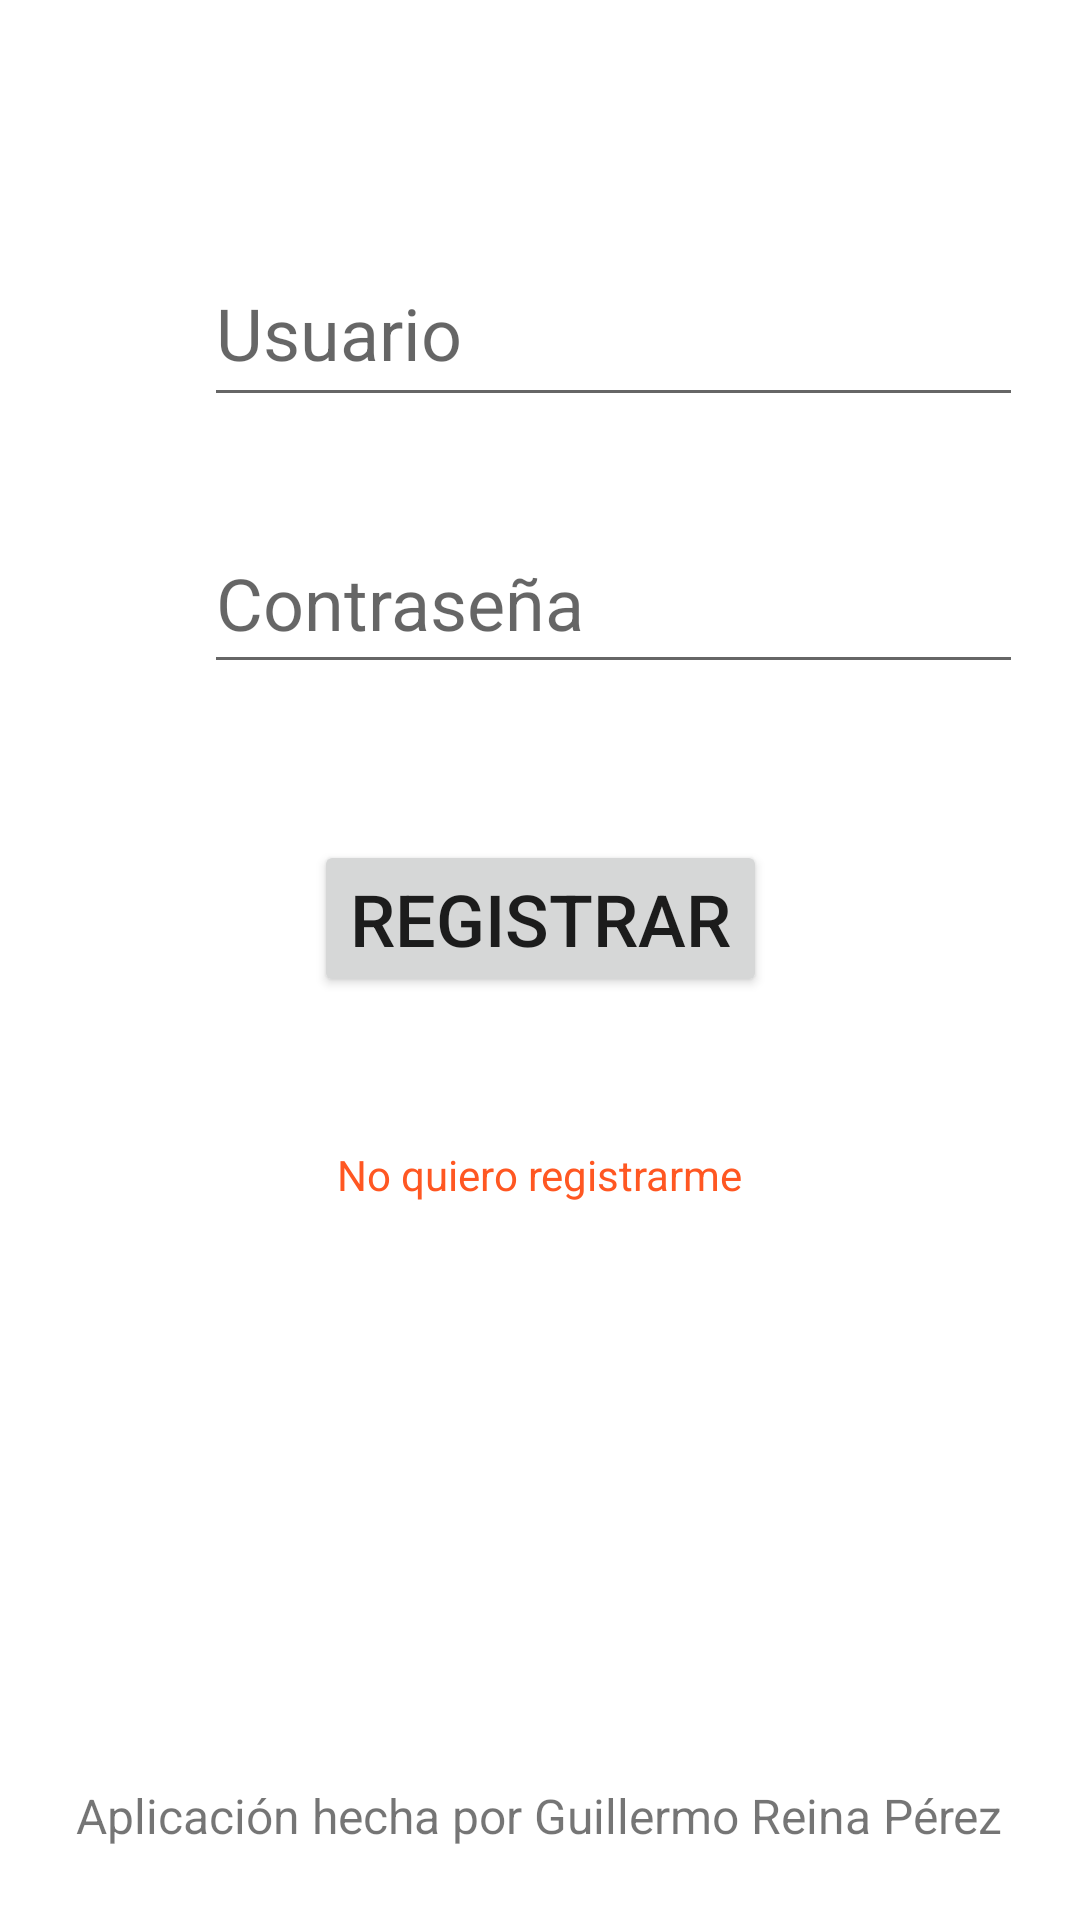

Here is an Android app screen rendered from its layout file. Give the layout XML and the strings, colors and styles it references.
<!-- AndroidManifest.xml: application theme Theme.Actividad1 -->
<!-- res/layout/activity_main.xml -->
<?xml version="1.0" encoding="utf-8"?>
<androidx.constraintlayout.widget.ConstraintLayout xmlns:android="http://schemas.android.com/apk/res/android"
    xmlns:app="http://schemas.android.com/apk/res-auto"
    xmlns:tools="http://schemas.android.com/tools"
    android:layout_width="match_parent"
    android:layout_height="match_parent"
    tools:context="com.example.actividad2.MainActivity">

    <EditText
        android:id="@+id/txt_nombre"
        android:layout_width="273dp"
        android:layout_height="59dp"
        android:layout_marginStart="68dp"
        android:layout_marginTop="48dp"
        android:ems="10"
        android:hint="@string/txt_nombre"
        android:inputType="textPersonName"
        android:minHeight="48dp"
        android:textSize="24sp"
        app:layout_constraintStart_toStartOf="parent"
        app:layout_constraintTop_toBottomOf="@+id/imageView"
        tools:ignore="TextContrastCheck,TextContrastCheck,TextContrastCheck"
        android:importantForAutofill="no" />

    <EditText
        android:id="@+id/txt_password"
        android:layout_width="273dp"
        android:layout_height="57dp"
        android:layout_marginStart="68dp"
        android:layout_marginTop="32dp"
        android:ems="10"
        android:hint="@string/txt_password"
        android:inputType="textPassword"
        android:minHeight="48dp"
        android:textSize="24sp"
        app:layout_constraintStart_toStartOf="parent"
        app:layout_constraintTop_toBottomOf="@+id/txt_nombre"
        tools:ignore="TextContrastCheck,TextContrastCheck,TextContrastCheck"
        android:importantForAutofill="no" />

    <Button
        android:id="@+id/button"
        android:layout_width="wrap_content"
        android:layout_height="wrap_content"
        android:layout_marginTop="52dp"
        android:onClick="Registrar"
        android:text="@string/button"
        android:textSize="24sp"
        app:layout_constraintEnd_toEndOf="parent"
        app:layout_constraintStart_toStartOf="parent"
        app:layout_constraintTop_toBottomOf="@+id/txt_password" />

    <TextView
        android:id="@+id/textView"
        android:layout_width="wrap_content"
        android:layout_height="wrap_content"
        android:layout_marginBottom="24dp"
        android:text="@string/extra2"
        android:textSize="16sp"
        app:layout_constraintBottom_toBottomOf="parent"
        app:layout_constraintEnd_toEndOf="parent"
        app:layout_constraintHorizontal_bias="0.495"
        app:layout_constraintStart_toStartOf="parent" />

    <ImageView
        android:id="@+id/imageView"
        android:layout_width="wrap_content"
        android:layout_height="wrap_content"
        android:layout_marginTop="32dp"
        android:contentDescription="@string/imagen"
        app:layout_constraintEnd_toEndOf="parent"
        app:layout_constraintHorizontal_bias="0.498"
        app:layout_constraintStart_toStartOf="parent"
        app:layout_constraintTop_toTopOf="parent"
        tools:ignore="ImageContrastCheck,ImageContrastCheck"
        tools:srcCompat="@tools:sample/avatars" />

    <TextView
        android:id="@+id/txt_pasar"
        android:layout_width="wrap_content"
        android:layout_height="wrap_content"
        android:layout_marginTop="22dp"
        android:onClick="ir"
        android:text="@string/extra1"
        android:textColor="@color/colorPrimary"
        app:layout_constraintBottom_toTopOf="@+id/textView"
        app:layout_constraintEnd_toEndOf="parent"
        app:layout_constraintStart_toStartOf="parent"
        app:layout_constraintTop_toBottomOf="@+id/button"
        app:layout_constraintVertical_bias="0.125"
        tools:ignore="TouchTargetSizeCheck,TextContrastCheck,TextContrastCheck" />
</androidx.constraintlayout.widget.ConstraintLayout>
<!-- resources referenced by this layout -->
<resources>
  <color name="colorPrimary">#FF5722</color>
  <string name="button">Registrar</string>
  <string name="extra1"> No quiero registrarme</string>
  <string name="extra2"> Aplicación hecha por Guillermo Reina Pérez</string>
  <string name="imagen"> Información</string>
  <string name="txt_nombre">Usuario</string>
  <string name="txt_password">Contraseña</string>
  <style name="Theme.Actividad1" parent="Theme.MaterialComponents.DayNight.DarkActionBar">
          
          <item name="colorPrimary">@color/colorPrimary</item>
          <item name="colorPrimaryVariant">@color/purple_700</item>
          <item name="colorOnPrimary">@color/white</item>
          
          <item name="colorSecondary">@color/teal_200</item>
          <item name="colorSecondaryVariant">@color/teal_700</item>
          <item name="colorOnSecondary">@color/black</item>
          
          <item name="android:statusBarColor" tools:targetApi="l">?attr/colorPrimaryVariant</item>
          
      </style>
  <color name="purple_700">#E33D09</color>
  <color name="white">#FFFFFFFF</color>
  <color name="teal_200">#FF03DAC5</color>
  <color name="teal_700">#FF018786</color>
  <color name="black">#FF000000</color>
</resources>
